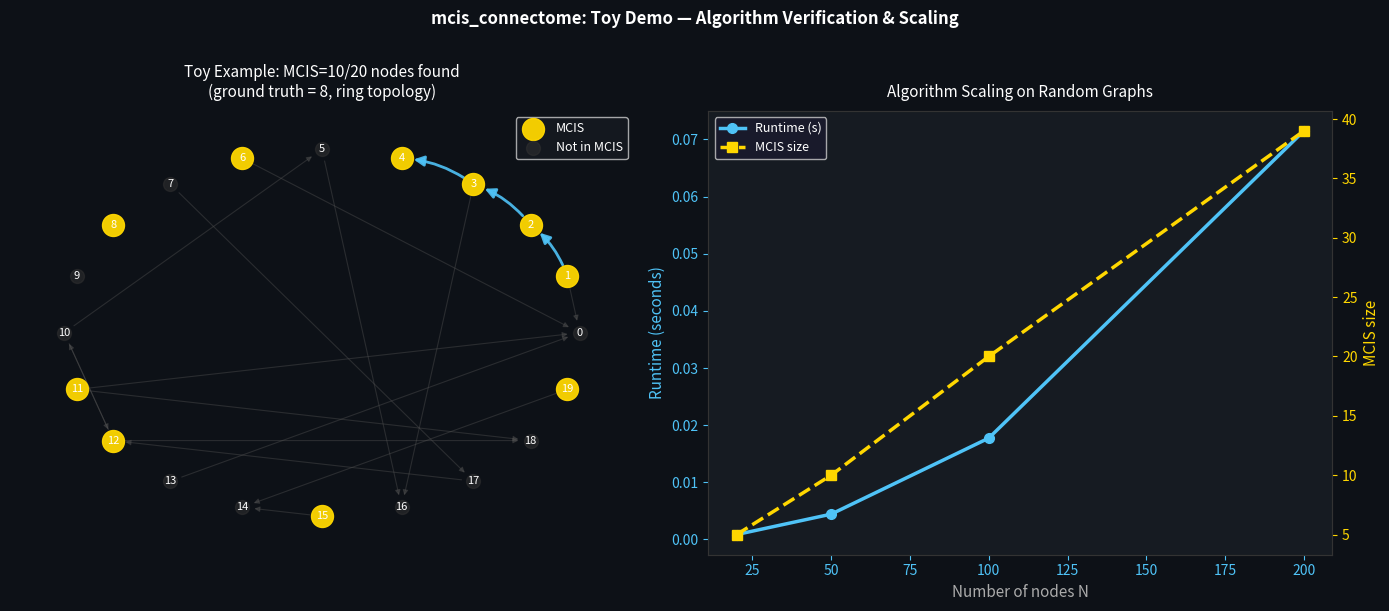

This figure's Python source: (Note: this script raises an exception after producing the figure.)
"""
Toy demonstration of the MCIS algorithm on small synthetic graphs.
No large datasets needed — runs in seconds.

This shows the core algorithm logic on a 20-node example where the
ground-truth MCIS is known, then scales to show how it behaves on
random graphs of increasing size.

Run: python examples/toy_mcis_demo.py
"""

import networkx as nx
import numpy as np
import matplotlib; matplotlib.use('Agg')
import matplotlib.pyplot as plt
from collections import defaultdict


# ── Core MCIS algorithm (same as production code) ──────────────────

def greedy_mcis(G1, G2, G3, node_set, seed=0):
    """
    Find Maximum Common Induced Subgraph via greedy disagreement removal.

    Parameters
    ----------
    G1, G2, G3 : nx.DiGraph
        Three directed graphs over the SAME node set (bijection assumed).
    node_set : list
        Nodes to consider (indices into G1/G2/G3).
    seed : int
        Random seed for tie-breaking.

    Returns
    -------
    set of nodes forming the largest found common induced subgraph.
    """
    rng    = np.random.default_rng(seed)
    active = set(node_set)

    for _ in range(10000):
        # Disagreement = edge present in some but not all datasets
        e1 = {(u,v) for u,v in G1.edges() if u in active and v in active}
        e2 = {(u,v) for u,v in G2.edges() if u in active and v in active}
        e3 = {(u,v) for u,v in G3.edges() if u in active and v in active}
        dis = (e1^e2) | (e2^e3) | (e1^e3)

        if not dis:
            break  # Isomorphic — done

        # Score each node by number of disagreement edges it participates in
        score = defaultdict(int)
        for u, v in dis:
            if u in active: score[u] += 1
            if v in active: score[v] += 1

        # Remove node with most disagreements (randomised tie-breaking)
        worst = max(score, key=lambda x: (score[x], rng.random()))
        active.remove(worst)

    # Expansion: try adding back removed nodes
    removed = set(node_set) - active
    for nd in removed:
        test = active | {nd}
        e1t = {(u,v) for u,v in G1.edges() if u in test and v in test}
        e2t = {(u,v) for u,v in G2.edges() if u in test and v in test}
        e3t = {(u,v) for u,v in G3.edges() if u in test and v in test}
        if e1t == e2t == e3t:
            active.add(nd)

    return active


def verify_isomorphic(G1, G2, G3, node_set):
    """Check that induced subgraphs are identical across all three datasets."""
    s = node_set
    e1 = frozenset((u,v) for u,v in G1.edges() if u in s and v in s)
    e2 = frozenset((u,v) for u,v in G2.edges() if u in s and v in s)
    e3 = frozenset((u,v) for u,v in G3.edges() if u in s and v in s)
    return e1 == e2 == e3


# ── Example 1: Known ground truth ──────────────────────────────────

print("=" * 55)
print("Example 1: Synthetic graph with known ground truth")
print("=" * 55)

np.random.seed(42)
N = 20   # total nodes
K = 8    # ground-truth MCIS size

# Build "consensus" edges (present in all 3 datasets)
consensus_nodes = list(range(K))
consensus_edges = [(i, (i+1)%K) for i in range(K)]   # ring topology

# Build three graphs
G1, G2, G3 = nx.DiGraph(), nx.DiGraph(), nx.DiGraph()
for G in [G1, G2, G3]:
    G.add_nodes_from(range(N))
    G.add_edges_from(consensus_edges)  # shared edges

# Add noise: dataset-specific extra edges
rng = np.random.default_rng(0)
for G in [G1, G2, G3]:
    for _ in range(15):
        u, v = rng.integers(0, N, 2)
        if u != v: G.add_edge(int(u), int(v))

all_nodes = list(range(N))
result    = greedy_mcis(G1, G2, G3, all_nodes, seed=0)
is_iso    = verify_isomorphic(G1, G2, G3, result)
edges_in  = len([(u,v) for u,v in G1.edges() if u in result and v in result])

print(f"  Ground truth MCIS size: {K}")
print(f"  Found MCIS size:        {len(result)}")
print(f"  Isomorphic:             {is_iso}")
print(f"  Consensus edges found:  {edges_in}")
print(f"  MCIS nodes:             {sorted(result)}")
print(f"  Ground truth nodes:     {consensus_nodes}")
print(f"  Overlap:                {len(result & set(consensus_nodes))}/{K}")


# ── Example 2: Scaling on random Erdős–Rényi graphs ────────────────

print("\n" + "=" * 55)
print("Example 2: Scaling on random G(n, p) graphs")
print("=" * 55)

import time

sizes   = [20, 50, 100, 200]
results = []
for n in sizes:
    p = 3.0 / n  # sparse, ~3 edges per node
    G1r = nx.gnp_random_graph(n, p, directed=True, seed=1)
    G2r = nx.gnp_random_graph(n, p, directed=True, seed=2)
    G3r = nx.gnp_random_graph(n, p, directed=True, seed=3)
    t0  = time.time()
    res = greedy_mcis(G1r, G2r, G3r, list(range(n)), seed=0)
    rt  = time.time() - t0
    results.append({'n': n, 'mcis_n': len(res), 'runtime': rt})
    print(f"  n={n:4d}: MCIS={len(res):3d}, time={rt:.3f}s")


# ── Visualize ──────────────────────────────────────────────────────

fig, (ax1, ax2) = plt.subplots(1, 2, figsize=(14, 6))
fig.patch.set_facecolor('#0D1117')

# Panel 1: Example 1 circuit
ax1.set_facecolor('#0D1117')
pos = nx.circular_layout(G1)
nx.draw_networkx_nodes(G1, pos, ax=ax1,
    nodelist=list(result),
    node_color='#FFD700', node_size=250, alpha=0.95, label='MCIS')
nx.draw_networkx_nodes(G1, pos, ax=ax1,
    nodelist=[n for n in range(N) if n not in result],
    node_color='#333333', node_size=100, alpha=0.5, label='Not in MCIS')
nx.draw_networkx_edges(G1, pos, ax=ax1,
    edgelist=[(u,v) for u,v in consensus_edges if u in result and v in result],
    edge_color='#4FC3F7', arrows=True, arrowsize=15, width=2, alpha=0.9,
    connectionstyle='arc3,rad=0.15')
nx.draw_networkx_edges(G1, pos, ax=ax1,
    edgelist=[(u,v) for u,v in G1.edges() if not ((u,v) in consensus_edges)],
    edge_color='#555555', arrows=True, arrowsize=8, width=0.8, alpha=0.4)
nx.draw_networkx_labels(G1, pos, ax=ax1, font_color='white', font_size=8)
ax1.legend(facecolor='#161B22', labelcolor='white', fontsize=9)
ax1.set_title(f'Toy Example: MCIS={len(result)}/{N} nodes found\n(ground truth = {K}, ring topology)',
              color='white', fontsize=11, pad=10)
ax1.axis('off')

# Panel 2: Scaling
ax2.set_facecolor('#161B22')
ns   = [r['n'] for r in results]
rts  = [r['runtime'] for r in results]
mcis = [r['mcis_n'] for r in results]
ax2_r = ax2.twinx(); ax2_r.set_facecolor('#161B22')
l1, = ax2.plot(ns, rts, color='#4FC3F7', lw=2.5, marker='o', ms=7, label='Runtime (s)')
l2, = ax2_r.plot(ns, mcis, color='#FFD700', lw=2.5, marker='s', ms=7, ls='--', label='MCIS size')
ax2.set_xlabel('Number of nodes N', color='#aaa', fontsize=11)
ax2.set_ylabel('Runtime (seconds)', color='#4FC3F7', fontsize=11)
ax2_r.set_ylabel('MCIS size', color='#FFD700', fontsize=11)
ax2.tick_params(colors='#4FC3F7'); ax2_r.tick_params(colors='#FFD700')
ax2.spines[:].set_color('#333'); ax2_r.spines[:].set_color('#333')
ax2.set_title('Algorithm Scaling on Random Graphs', color='white', fontsize=11, pad=10)
ax2.legend(handles=[l1, l2], facecolor='#1a1a2e', labelcolor='white', fontsize=9)

fig.suptitle('mcis_connectome: Toy Demo — Algorithm Verification & Scaling',
             color='white', fontsize=12, fontweight='bold', y=1.01)
plt.tight_layout()
fig.savefig('examples/toy_demo_output.png', dpi=150, bbox_inches='tight', facecolor='#0D1117')
print("\nSaved examples/toy_demo_output.png")
print("\nTo use with real FlyWire data:")
print("  from src.mcis_connectome import MCISSolver")
print("  solver = MCISSolver(edge_lists={...}, triplets_path='banc_meta.feather')")
print("  result = solver.solve(n_seeds=20)")
print("  print(result.summary())")
